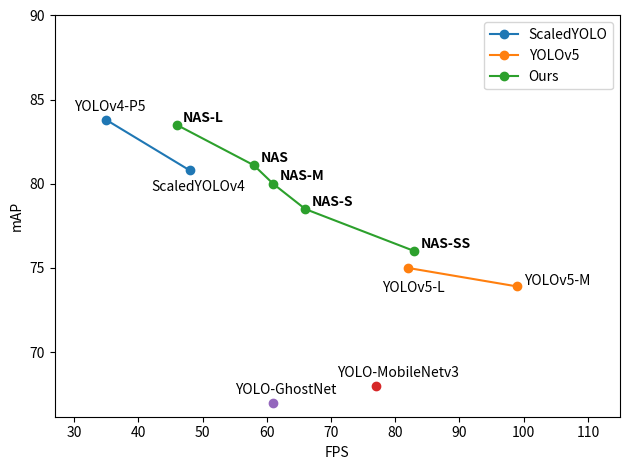

The matplotlib source for this figure: (Note: this script raises an exception after producing the figure.)
import matplotlib.pyplot as plt

experiment_name = 'csp_v5_nas_comparison'
csp_names = ['ScaledYOLOv4', 'YOLOv4-P5']
v5_names = ['YOLOv5-M', 'YOLOv5-L']
nas_names = ['NAS-SS', 'NAS-S', 'NAS-M', 'NAS', 'NAS-L']

mAP_csp = [80.8, 83.8]
mAP_v5 = [73.9, 75]
mAP_nas = [76, 78.5, 80, 81.1, 83.5]
mAP_mobile = [68]
mAP_ghost = [67]

fps_csp = [48, 35]
fps_v5 = [99, 82]
fps_nas = [83, 66, 61, 58, 46]
fps_mobile = [77]
fps_ghost = [61]

plt.plot(fps_csp, mAP_csp, marker='o')
for i, (fps, mAP) in enumerate(zip(fps_csp, mAP_csp)):
    offset_fps = 0
    offset_mAP = 0
    if csp_names[i] == 'ScaledYOLOv4':
        offset_fps -= 6
        offset_mAP -= 1.2

    if csp_names[i] == 'YOLOv4-P5':
        offset_fps -= 5
        offset_mAP += 0.5

    plt.annotate(csp_names[i], (fps + offset_fps, mAP + offset_mAP))

plt.plot(fps_v5, mAP_v5, marker='o')
for i, (fps, mAP) in enumerate(zip(fps_v5, mAP_v5)):
    offset_fps = 1
    offset_mAP = 0.1

    if v5_names[i] == 'YOLOv5-L':
        offset_fps -= 5
        offset_mAP -= 1.5

    plt.annotate(v5_names[i],(fps + offset_fps, mAP + offset_mAP))

plt.plot(fps_nas, mAP_nas, marker='o')
for i, (fps, mAP) in enumerate(zip(fps_nas, mAP_nas)):
    plt.annotate(nas_names[i], (fps + 1, mAP + 0.2), weight='bold')

plt.plot(fps_mobile, mAP_mobile, marker='o')
plt.annotate("YOLO-MobileNetv3",(fps_mobile[0] - 6, mAP_mobile[0] + 0.5))
plt.plot(fps_ghost, mAP_ghost, marker='o')
plt.annotate("YOLO-GhostNet",(fps_ghost[0] - 6, mAP_ghost[0] + 0.5))

plt.xlabel('FPS')
plt.ylabel('mAP')
plt.ylim(top=90)
plt.xlim(left=27, right=115)
plt.legend(['ScaledYOLO', 'YOLOv5', 'Ours'])

plt.tight_layout()
plt.savefig(f'experiment_results/model_comparison/{experiment_name}.png')